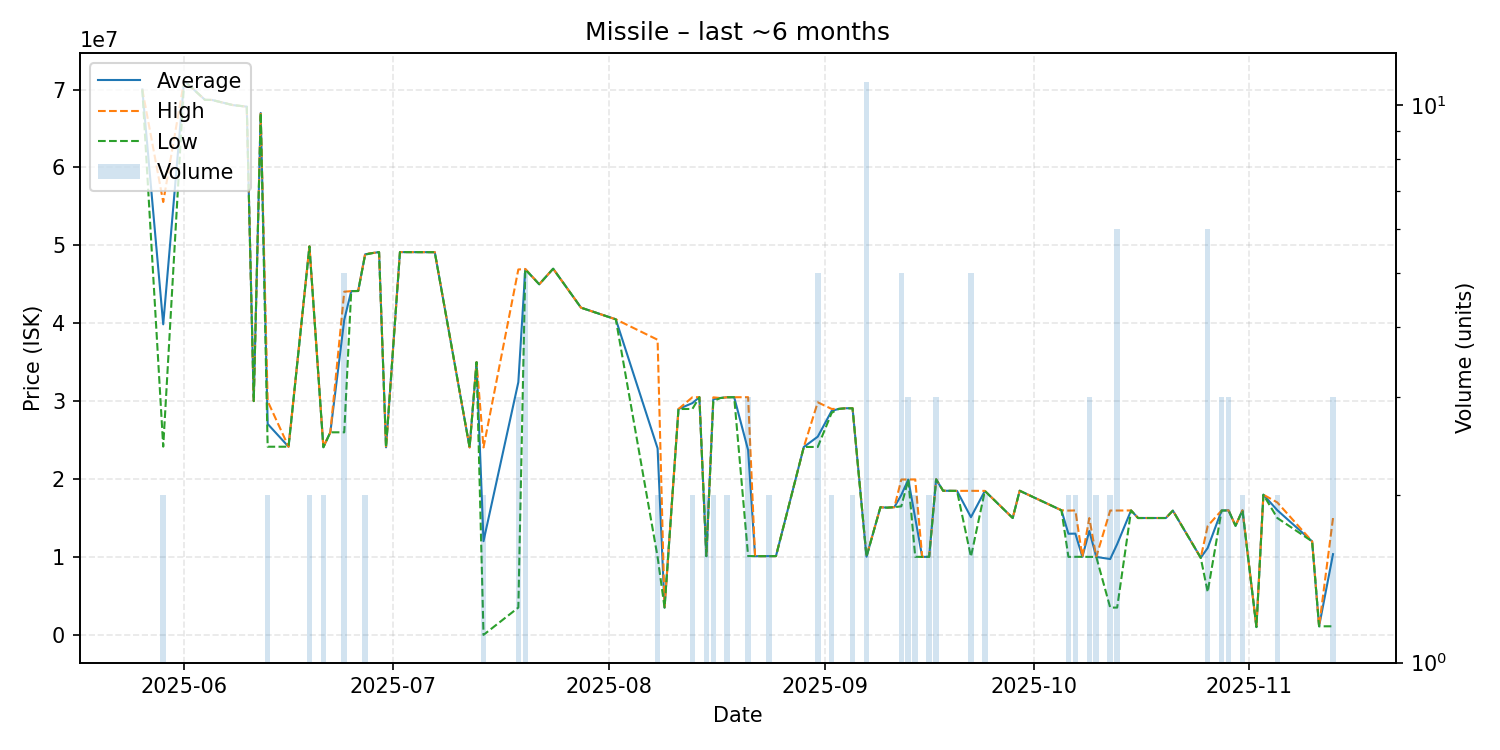

The table this chart was drawn from, first rows:
date, average, highest, lowest, order_count, volume
2025-05-26, 70000000, 70000000, 70000000, 1, 1
2025-05-29, 39860000, 55560000, 24160000, 2, 2
2025-06-01, 71130000, 71130000, 71130000, 1, 1
2025-06-04, 68670000, 68670000, 68670000, 1, 1
2025-06-05, 68660000, 68660000, 68660000, 1, 1
2025-06-08, 68000000, 68000000, 68000000, 1, 1
2025-06-10, 67800000, 67800000, 67800000, 1, 1
2025-06-11, 30010000, 30010000, 30010000, 1, 1
2025-06-12, 66990000, 66990000, 66990000, 1, 1
2025-06-13, 27075000, 30000000, 24150000, 2, 2
2025-06-16, 24150000, 24150000, 24150000, 1, 1
2025-06-19, 49865000, 49880000, 49850000, 2, 2
2025-06-21, 24100000, 24130000, 24070000, 2, 2
2025-06-22, 26000000, 26000000, 26000000, 1, 1
2025-06-24, 40442000, 44050000, 26000000, 5, 5
2025-06-25, 44120000, 44120000, 44120000, 1, 1
2025-06-26, 44140000, 44140000, 44140000, 1, 1
2025-06-27, 48850000, 48900000, 48800000, 2, 2
2025-06-28, 49000000, 49000000, 49000000, 1, 1
2025-06-29, 49130000, 49130000, 49130000, 1, 1
2025-06-30, 24070000, 24070000, 24070000, 1, 1
2025-07-02, 49130000, 49130000, 49130000, 1, 1
2025-07-07, 49120000, 49120000, 49120000, 1, 1
2025-07-12, 24070000, 24070000, 24070000, 1, 1
2025-07-13, 35000000, 35000000, 35000000, 1, 1
2025-07-14, 12030000, 24060000, 0.02, 2, 2
2025-07-19, 32434333, 46900000, 3503000, 3, 3
2025-07-20, 46934000, 46970000, 46910000, 5, 5
2025-07-22, 45000000, 45000000, 45000000, 1, 1
2025-07-24, 47000000, 47000000, 47000000, 1, 1
2025-07-28, 42000000, 42000000, 42000000, 1, 1
2025-08-02, 40500000, 40500000, 40500000, 1, 1
2025-08-08, 23940000, 37880000, 10000000, 2, 2
2025-08-09, 3501000, 3501000, 3501000, 1, 1
2025-08-11, 28990000, 28990000, 28990000, 1, 1
2025-08-13, 29750000, 30500000, 29000000, 2, 2
2025-08-14, 30510000, 30510000, 30510000, 1, 1
2025-08-15, 10100000, 10100000, 10100000, 2, 2
2025-08-16, 30245000, 30490000, 30000000, 2, 2
2025-08-17, 30400000, 30400000, 30400000, 1, 1
2025-08-18, 30500000, 30500000, 30500000, 2, 2
2025-08-19, 30500000, 30500000, 30500000, 1, 1
2025-08-21, 23713333, 30510000, 10120000, 3, 3
2025-08-22, 10100000, 10100000, 10100000, 1, 1
2025-08-24, 10110000, 10110000, 10110000, 2, 2
2025-08-25, 10110000, 10110000, 10110000, 1, 1
2025-08-29, 24120000, 24120000, 24120000, 1, 1
2025-08-31, 25438000, 29850000, 24120000, 5, 5
2025-09-02, 28750000, 29000000, 28500000, 2, 2
2025-09-03, 29000000, 29000000, 29000000, 1, 1
2025-09-04, 29090000, 29090000, 29090000, 1, 1
2025-09-05, 29085000, 29090000, 29080000, 2, 2
2025-09-07, 10036364, 10100000, 10010000, 5, 11
2025-09-09, 16380000, 16380000, 16380000, 1, 1
2025-09-10, 16330000, 16330000, 16330000, 1, 1
2025-09-11, 16390000, 16390000, 16390000, 1, 1
2025-09-12, 17956000, 19940000, 16500000, 4, 5
2025-09-13, 19940000, 19940000, 19940000, 1, 3
2025-09-14, 14985000, 19950000, 10020000, 2, 2
2025-09-15, 10010000, 10010000, 10010000, 1, 1
... 32 more rows
